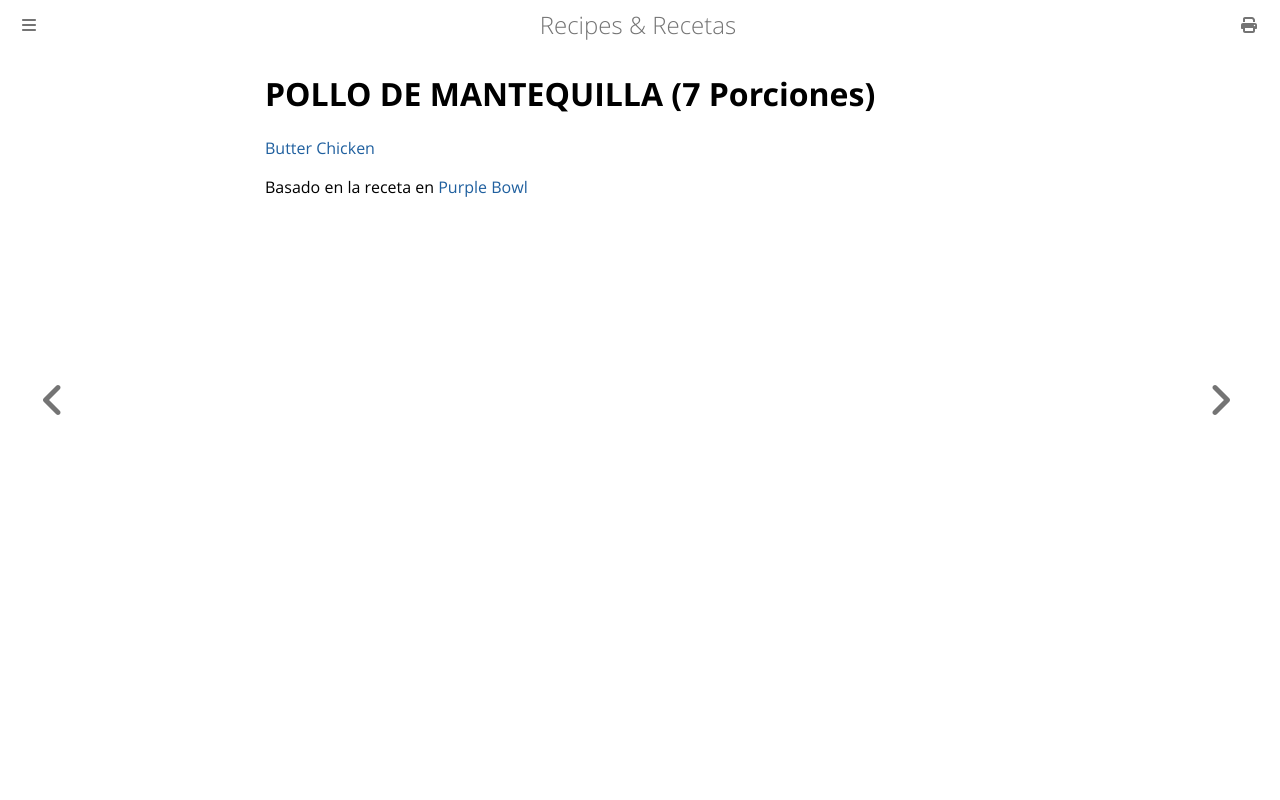

repository: nrxus/recipes · page: meals/pollo_de_mantequilla.html · generator: mdbook

POLLO DE MANTEQUILLA (7 Porciones)
====================================
[Butter Chicken](./butter_chicken.html)

Basado en la receta en [Purple Bowl](http://purplebowl.blogspot.ca/2014/08/creamy-butter-chicken-recipe.html)
